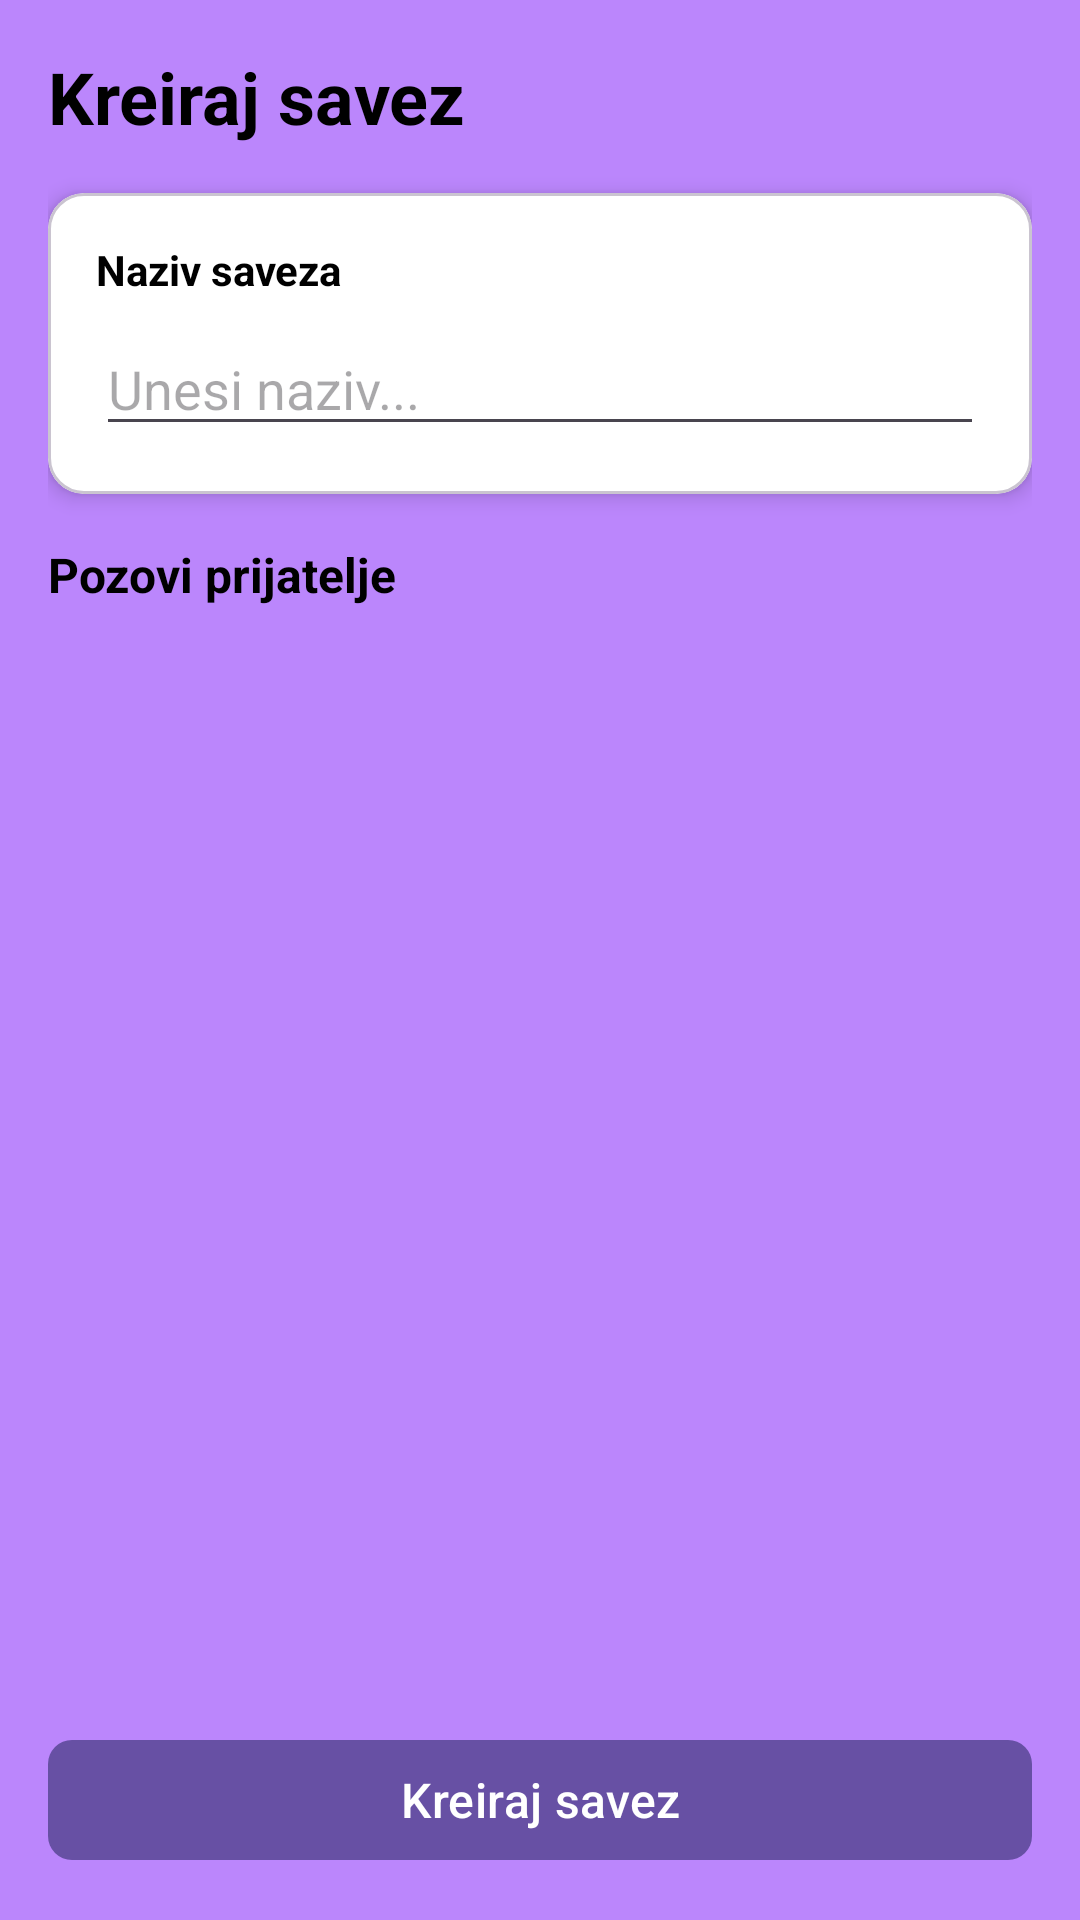

This screen was rendered from an Android layout file. Write that file and the resources it references.
<!-- AndroidManifest.xml: application theme Theme.TeamGame28 -->
<!-- res/layout/fragment_create_alliance.xml -->
<?xml version="1.0" encoding="utf-8"?>
<LinearLayout xmlns:android="http://schemas.android.com/apk/res/android"
    xmlns:app="http://schemas.android.com/apk/res-auto"
    android:layout_width="match_parent"
    android:layout_height="match_parent"
    android:orientation="vertical"
    android:background="@color/purple_200"
    android:padding="16dp">

    
    <TextView
        android:layout_width="wrap_content"
        android:layout_height="wrap_content"
        android:text="Kreiraj savez"
        android:textSize="24sp"
        android:textStyle="bold"
        android:textColor="@color/black"
        android:layout_marginBottom="16dp" />

    
    <com.google.android.material.card.MaterialCardView
        android:layout_width="match_parent"
        android:layout_height="wrap_content"
        app:cardCornerRadius="12dp"
        app:cardElevation="4dp"
        app:cardBackgroundColor="@color/white"
        android:layout_marginBottom="16dp">

        <LinearLayout
            android:layout_width="match_parent"
            android:layout_height="wrap_content"
            android:orientation="vertical"
            android:padding="16dp">

            <TextView
                android:layout_width="wrap_content"
                android:layout_height="wrap_content"
                android:text="Naziv saveza"
                android:textSize="14sp"
                android:textStyle="bold"
                android:textColor="@color/black" />

            <EditText
                android:id="@+id/input_alliance_name"
                android:layout_width="match_parent"
                android:layout_height="wrap_content"
                android:hint="Unesi naziv..."
                android:inputType="text"
                android:maxLines="1"
                android:layout_marginTop="8dp" />

        </LinearLayout>

    </com.google.android.material.card.MaterialCardView>

    
    <TextView
        android:layout_width="wrap_content"
        android:layout_height="wrap_content"
        android:text="Pozovi prijatelje"
        android:textSize="16sp"
        android:textStyle="bold"
        android:textColor="@color/black"
        android:layout_marginBottom="8dp" />

    
    <androidx.recyclerview.widget.RecyclerView
        android:id="@+id/recycler_view_friends"
        android:layout_width="match_parent"
        android:layout_height="0dp"
        android:layout_weight="1"
        android:clipToPadding="false"
        android:paddingBottom="8dp" />

    
    <com.google.android.material.button.MaterialButton
        android:id="@+id/btn_create_alliance"
        android:layout_width="match_parent"
        android:layout_height="wrap_content"
        android:text="Kreiraj savez"
        android:textSize="16sp"
        app:cornerRadius="8dp"
        android:layout_marginTop="16dp" />

</LinearLayout>
<!-- resources referenced by this layout -->
<resources>
  <color name="black">#FF000000</color>
  <color name="purple_200">#BB86FC</color>
  <color name="white">#FFFFFFFF</color>
  <style name="Theme.TeamGame28" parent="Base.Theme.TeamGame28" />
  <style name="Base.Theme.TeamGame28" parent="Theme.Material3.DayNight.NoActionBar">
          
          
      </style>
</resources>
